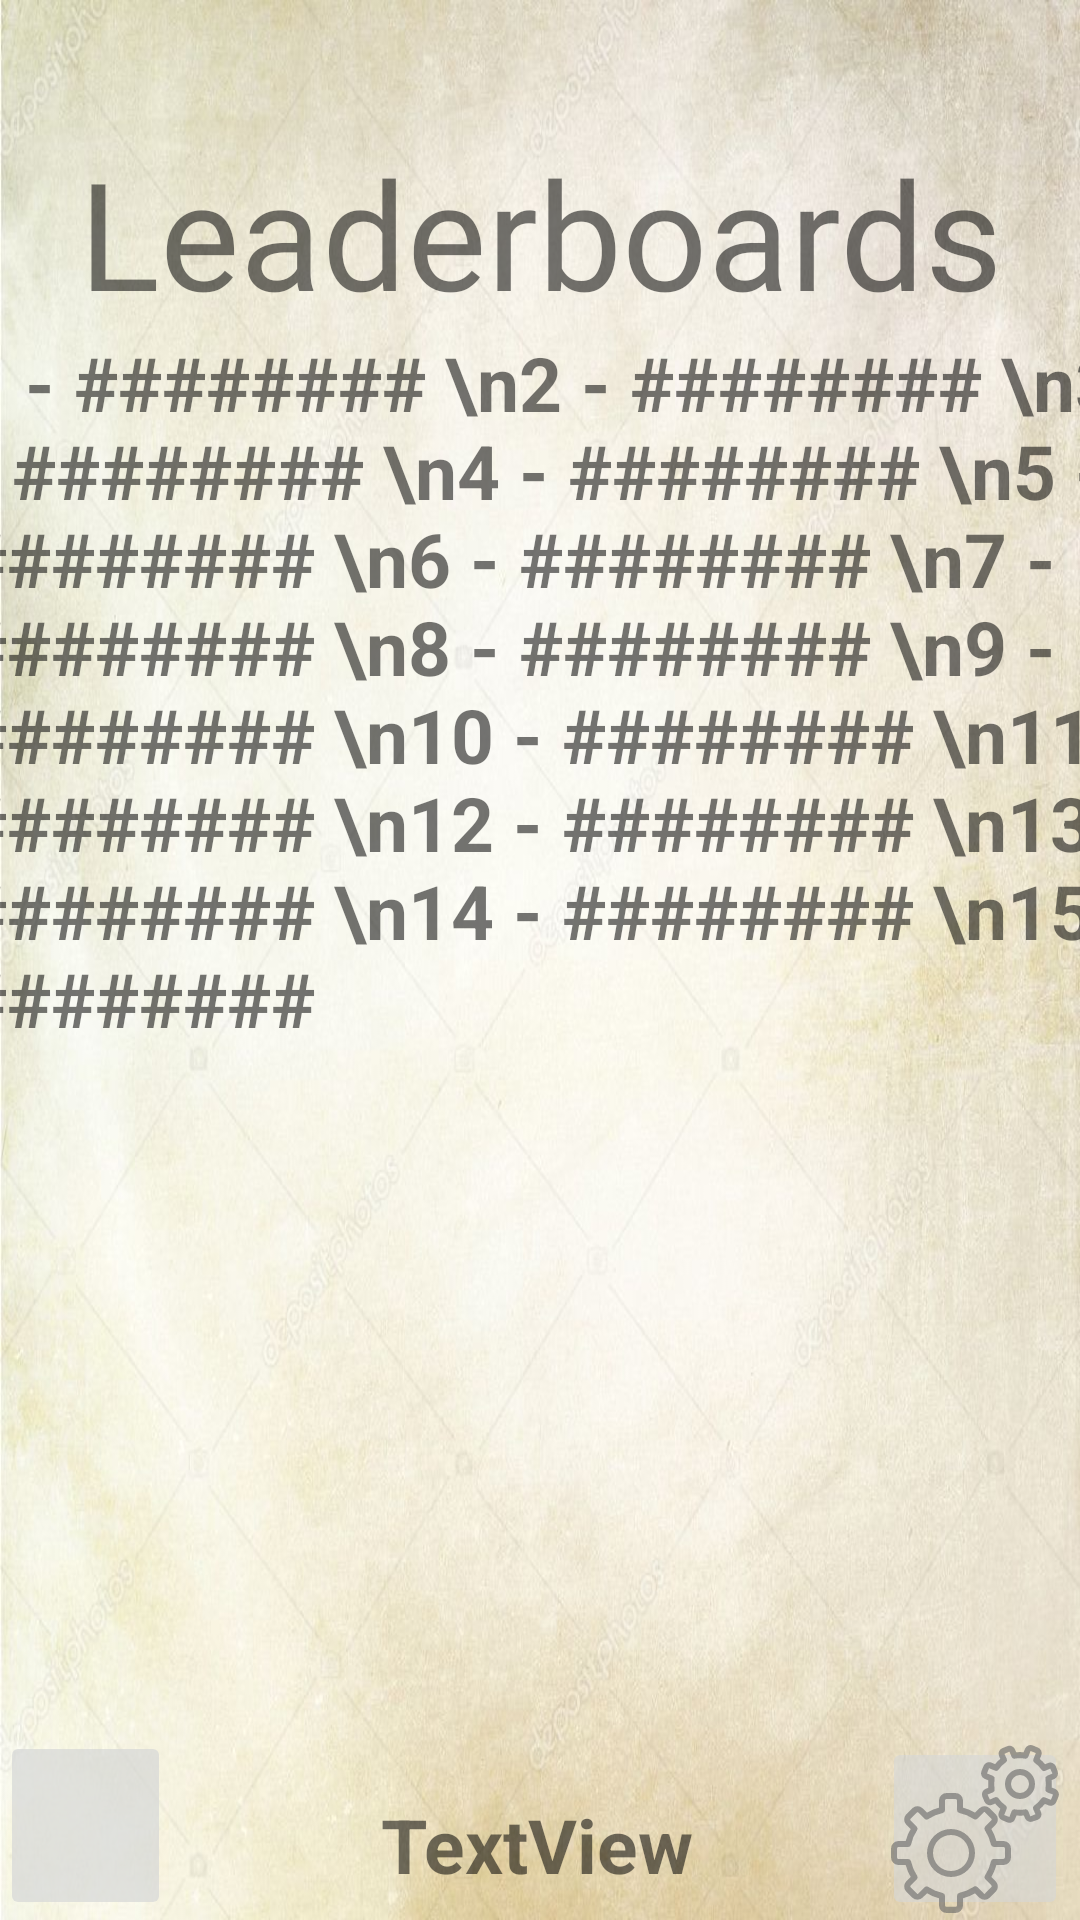

Reconstruct the res/layout file that produces this screen, plus the resources it refers to.
<!-- AndroidManifest.xml: application theme Theme.DejavuApp -->
<!-- res/layout/leaderboard_screen.xml -->
<?xml version="1.0" encoding="utf-8"?>
<androidx.constraintlayout.widget.ConstraintLayout xmlns:android="http://schemas.android.com/apk/res/android"
    xmlns:app="http://schemas.android.com/apk/res-auto"
    xmlns:tools="http://schemas.android.com/tools"
    android:layout_width="match_parent"
    android:layout_height="match_parent"
    android:background="@drawable/gold"
    tools:layout_editor_absoluteX="0dp"
    tools:layout_editor_absoluteY="0dp">

    <TextView
        android:id="@+id/textView6"
        android:layout_width="wrap_content"
        android:layout_height="wrap_content"
        android:layout_marginTop="44dp"
        android:fontFamily="@font/baskervville"
        android:text="Leaderboards"
        android:textSize="50sp"
        app:layout_constraintEnd_toEndOf="parent"
        app:layout_constraintStart_toStartOf="parent"
        app:layout_constraintTop_toTopOf="parent" />

    <TextView
        android:id="@+id/textView7"
        android:layout_width="398dp"
        android:layout_height="454dp"
        android:fontFamily="sans-serif"
        android:text="1 - ######## \n2 - ######## \n3 - ######## \n4 - ######## \n5 - ######## \n6 - ######## \n7 - ######## \n8 - ######## \n9 - ######## \n10 - ######## \n11 - ######## \n12 - ######## \n13 - ######## \n14 - ######## \n15 - ########"
        android:textSize="25sp"
        android:textStyle="bold"
        app:layout_constraintBottom_toBottomOf="parent"
        app:layout_constraintEnd_toEndOf="parent"
        app:layout_constraintHorizontal_bias="0.34"
        app:layout_constraintStart_toStartOf="parent"
        app:layout_constraintTop_toBottomOf="@+id/textView6"
        app:layout_constraintVertical_bias="0.0" />

    <ImageButton
        android:id="@+id/settingsBtn"
        android:layout_width="62dp"
        android:layout_height="61dp"
        android:layout_marginEnd="4dp"
        android:alpha="0.60"
        android:src="@drawable/_c340b11_647f_4d55_b020_0a02b5cd2f25"
        app:layout_constraintBottom_toBottomOf="parent"
        app:layout_constraintEnd_toEndOf="parent"
        tools:ignore="SpeakableTextPresentCheck" />

    <ImageButton
        android:id="@+id/imageButton"
        android:layout_width="57dp"
        android:layout_height="63dp"
        android:layout_weight="1"
        android:adjustViewBounds="true"
        android:alpha="0.70"
        android:contentDescription="@string/back_to_home"
        android:padding="0dp"
        android:scaleType="fitCenter"
        android:src="@drawable/home"
        app:layout_constraintBottom_toBottomOf="parent"
        app:layout_constraintStart_toStartOf="parent" />

    <TextView
        android:id="@+id/textView9"
        android:layout_width="wrap_content"
        android:layout_height="wrap_content"
        android:layout_marginTop="33dp"
        android:fontFamily="sans-serif"
        android:text="TextView"
        android:textSize="25sp"
        android:textStyle="bold"
        app:layout_constraintBottom_toBottomOf="parent"
        app:layout_constraintEnd_toEndOf="parent"
        app:layout_constraintHorizontal_bias="0.496"
        app:layout_constraintStart_toStartOf="parent"
        app:layout_constraintTop_toBottomOf="@+id/textView7"
        app:layout_constraintVertical_bias="0.052"
        tools:text="Your Score: ########" />

</androidx.constraintlayout.widget.ConstraintLayout>
<!-- resources referenced by this layout -->
<resources>
  <!-- drawable _c340b11_647f_4d55_b020_0a02b5cd2f25: vector/xml drawable (drawable-finger, 3992 chars, omitted) -->
  <!-- drawable gold: jpg bitmap (drawable, 97119 bytes) -->
  <string name="back_to_home">back to home</string>
  <style name="Theme.DejavuApp" parent="Theme.MaterialComponents.DayNight.DarkActionBar">
          
          <item name="colorPrimary">@color/purple_500</item>
          <item name="colorPrimaryVariant">@color/purple_700</item>
          <item name="colorOnPrimary">@color/white</item>
          
          <item name="colorSecondary">@color/teal_200</item>
          <item name="colorSecondaryVariant">@color/teal_700</item>
          <item name="colorOnSecondary">@color/black</item>
          
          <item name="android:statusBarColor" tools:targetApi="l">?attr/colorPrimaryVariant</item>
          
      </style>
  <color name="purple_500">#FF6200EE</color>
  <color name="purple_700">#FF3700B3</color>
  <color name="white">#FFFFFFFF</color>
  <color name="teal_200">#FF03DAC5</color>
  <color name="teal_700">#FF018786</color>
  <color name="black">#FF000000</color>
</resources>
